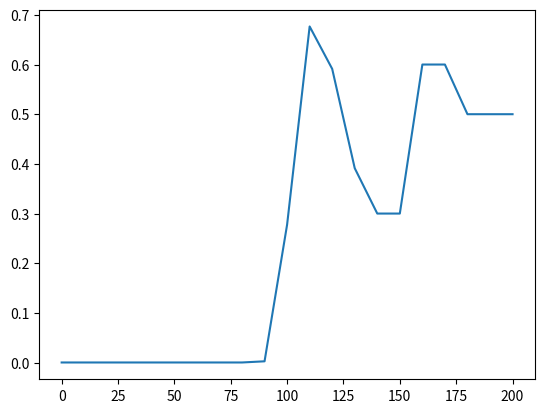

The script that saved this image:
import numpy as np 
import matplotlib.pylab as plt

def log_inv_sensor_model(z,c):
    if c > z :
        return np.log(0.6 / (1 - 0.6))
    return np.log(0.3 / (1 - 0.3))

measurements = [101, 82, 91, 112, 99, 151, 96, 85, 99, 105]
l_m = np.zeros(21)
m = 10*np.arange(21)

for z in measurements:
    for i in range(len(m)):
        if m[i] > z+20:
            continue

        l_m[i] += log_inv_sensor_model(z, m[i])
        
p_m = 1-1/(1+np.exp(l_m))
plt.plot(m,p_m)
